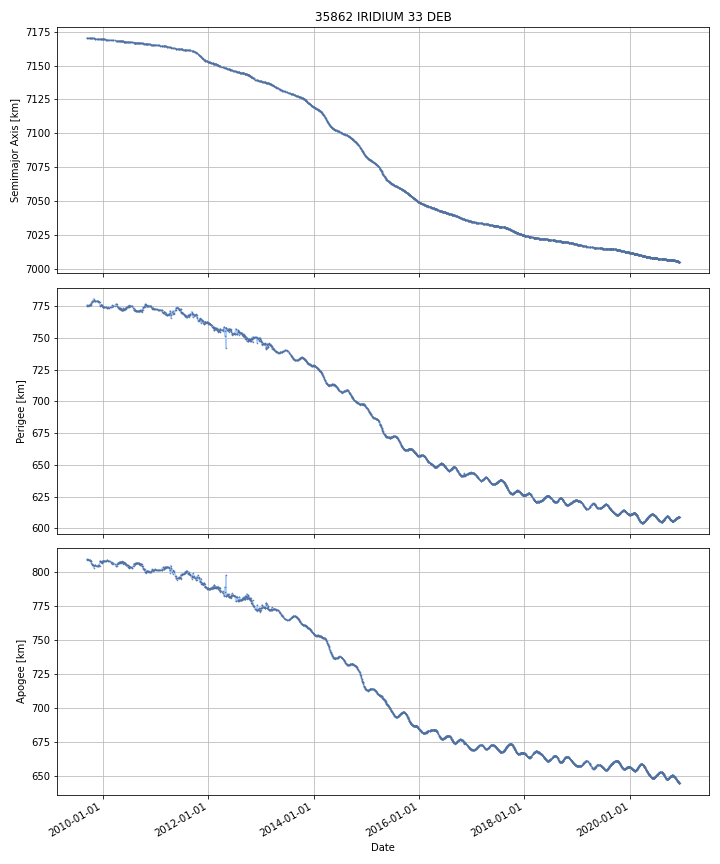

The data file committed next to this chart (first rows):
DATE, SEMIMAJOR_AXIS, PERIAPSIS, APOAPSIS, DOT_SEMIMAJOR_AXIS, DOT_PERIAPSIS, DOT_APOAPSIS
2009-09-14, 7170, 775.8, 808.9, , , 
2009-09-15, 7170, 775.5, 809.2, -0.007332, -0.2569, 0.2423
2009-09-16, 7170, 775.5, 809.1, -0.006921, 0.005874, -0.01972
2009-09-17, 7170, 775.5, 809.1, -0.006888, -0.006872, -0.006904
2009-09-18, 7170, 775.5, 809.1, -0.006888, -0.006872, -0.006904
2009-09-19, 7170, 775.5, 809.1, -0.006888, -0.006872, -0.006904
2009-09-20, 7170, 775.6, 809, -0.006657, 0.08301, -0.09633
2009-09-21, 7170, 775.7, 808.9, -0.006636, 0.09136, -0.1046
2009-09-22, 7170, 775.7, 808.9, -0.006213, 0.01807, -0.0305
2009-09-23, 7170, 775.7, 808.9, -0.006011, -0.01712, 0.005096
2009-09-24, 7170, 775.7, 808.9, -0.006011, -0.01712, 0.005096
2009-09-25, 7170, 775.6, 808.9, -0.006011, -0.01712, 0.005096
2009-09-26, 7170, 775.6, 808.9, -0.006011, -0.01712, 0.005096
2009-09-27, 7170, 775.6, 808.9, -0.006011, -0.01712, 0.005096
2009-09-28, 7170, 775.6, 808.9, -0.006027, -0.02794, 0.01588
2009-09-29, 7170, 775.5, 809, -0.006028, -0.02866, 0.01661
2009-09-30, 7170, 775.5, 809, -0.006028, -0.02866, 0.01661
2009-10-01, 7170, 775.5, 809, -0.006028, -0.02866, 0.01661
2009-10-02, 7170, 775.6, 808.9, -0.005901, 0.1041, -0.1159
2009-10-03, 7170, 775.6, 808.8, -0.005992, 0.04791, -0.05989
2009-10-04, 7170, 775.7, 808.8, -0.006036, 0.01919, -0.03126
2009-10-05, 7170, 775.7, 808.8, -0.006036, 0.01919, -0.03126
2009-10-06, 7170, 775.7, 808.7, -0.006036, 0.01919, -0.03126
2009-10-07, 7170, 775.7, 808.7, -0.006016, 0.02863, -0.04067
2009-10-08, 7170, 776.2, 808.2, -0.01171, 0.4779, -0.5013
2009-10-09, 7170, 776.4, 808, -0.007731, 0.1631, -0.1786
2009-10-10, 7170, 776.4, 808, -0.005762, -0.005749, -0.005775
2009-10-11, 7170, 776.4, 807.9, -0.006888, 0.05244, -0.06622
2009-10-12, 7170, 776.6, 807.7, -0.008215, 0.1958, -0.2122
2009-10-13, 7170, 777.3, 807, -0.006419, 0.7299, -0.7428
2009-10-14, 7170, 777.7, 806.6, -0.005582, 0.3665, -0.3777
2009-10-15, 7170, 777.9, 806.4, -0.005511, 0.2064, -0.2175
2009-10-16, 7170, 778.1, 806.2, -0.005511, 0.2064, -0.2175
2009-10-17, 7170, 778.3, 805.9, -0.005511, 0.2064, -0.2175
2009-10-18, 7170, 778.3, 805.9, -0.006229, -0.004644, -0.007814
2009-10-19, 7170, 778.4, 805.9, -0.00675, 0.05269, -0.06619
2009-10-20, 7170, 778.6, 805.7, -0.007519, 0.1823, -0.1974
2009-10-21, 7170, 778.7, 805.5, -0.007519, 0.1823, -0.1974
2009-10-22, 7170, 779, 805.2, -0.007715, 0.2468, -0.2622
2009-10-23, 7170, 779.2, 805, -0.007505, 0.1759, -0.1909
2009-10-24, 7170, 779.2, 805, -0.00696, -0.006743, -0.007178
2009-10-25, 7170, 779.1, 805, -0.00696, -0.006743, -0.007178
2009-10-26, 7170, 779.1, 805, -0.00696, -0.006743, -0.007178
2009-10-27, 7170, 779.5, 804.6, -0.01579, 0.3695, -0.4011
2009-10-28, 7170, 780, 804.1, -0.01766, 0.4492, -0.4845
2009-10-29, 7170, 780.4, 803.6, -0.01766, 0.4492, -0.4845
2009-10-30, 7170, 780.9, 803.1, -0.01766, 0.4492, -0.4845
2009-10-31, 7170, 780.3, 803.7, 0.002294, -0.5997, 0.6043
2009-11-01, 7170, 779.5, 804.5, -0.001832, -0.7523, 0.7487
2009-11-02, 7170, 779.1, 804.9, -0.01395, -0.4098, 0.3819
2009-11-03, 7170, 779.1, 804.9, -0.01123, -0.01108, -0.01138
2009-11-04, 7170, 779.1, 804.9, -0.01123, -0.01108, -0.01138
2009-11-05, 7170, 779.1, 804.8, -0.01123, -0.01108, -0.01138
2009-11-06, 7170, 779.1, 804.8, -0.01123, -0.01108, -0.01138
2009-11-07, 7170, 779, 804.8, -0.01123, -0.01108, -0.01138
2009-11-08, 7170, 779, 804.8, -0.01353, -0.01328, -0.01378
2009-11-09, 7170, 779, 804.8, -0.01391, -0.01364, -0.01417
2009-11-10, 7170, 779, 804.8, -0.01391, -0.01364, -0.01417
2009-11-11, 7170, 779, 804.8, -0.01209, -0.01203, -0.01215
2009-11-12, 7170, 779, 804.7, -0.01225, 0.01569, -0.04018
... 4,046 more rows
